Image classification data set "Rice Dataset" (ummershakeel03/Rice-Leaf-Diseases-Classification on GitHub). Class labels (3): bacterial leaf blight, brown spot, leaf blast.

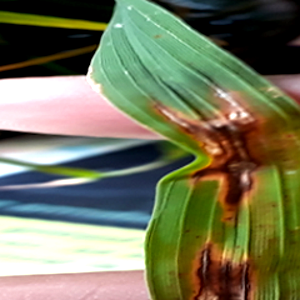
Label: leaf blast

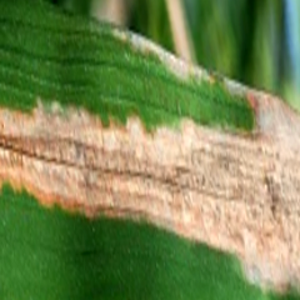
Label: bacterial leaf blight

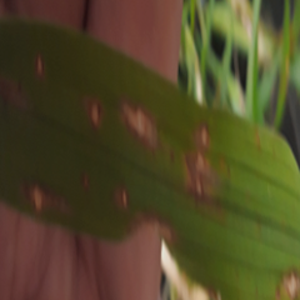
Label: leaf blast

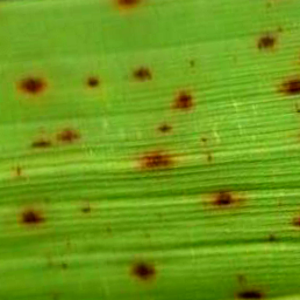
Label: brown spot

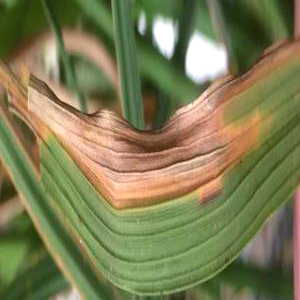
Label: bacterial leaf blight

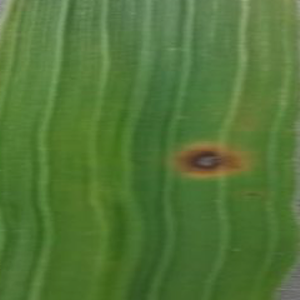
Label: brown spot
